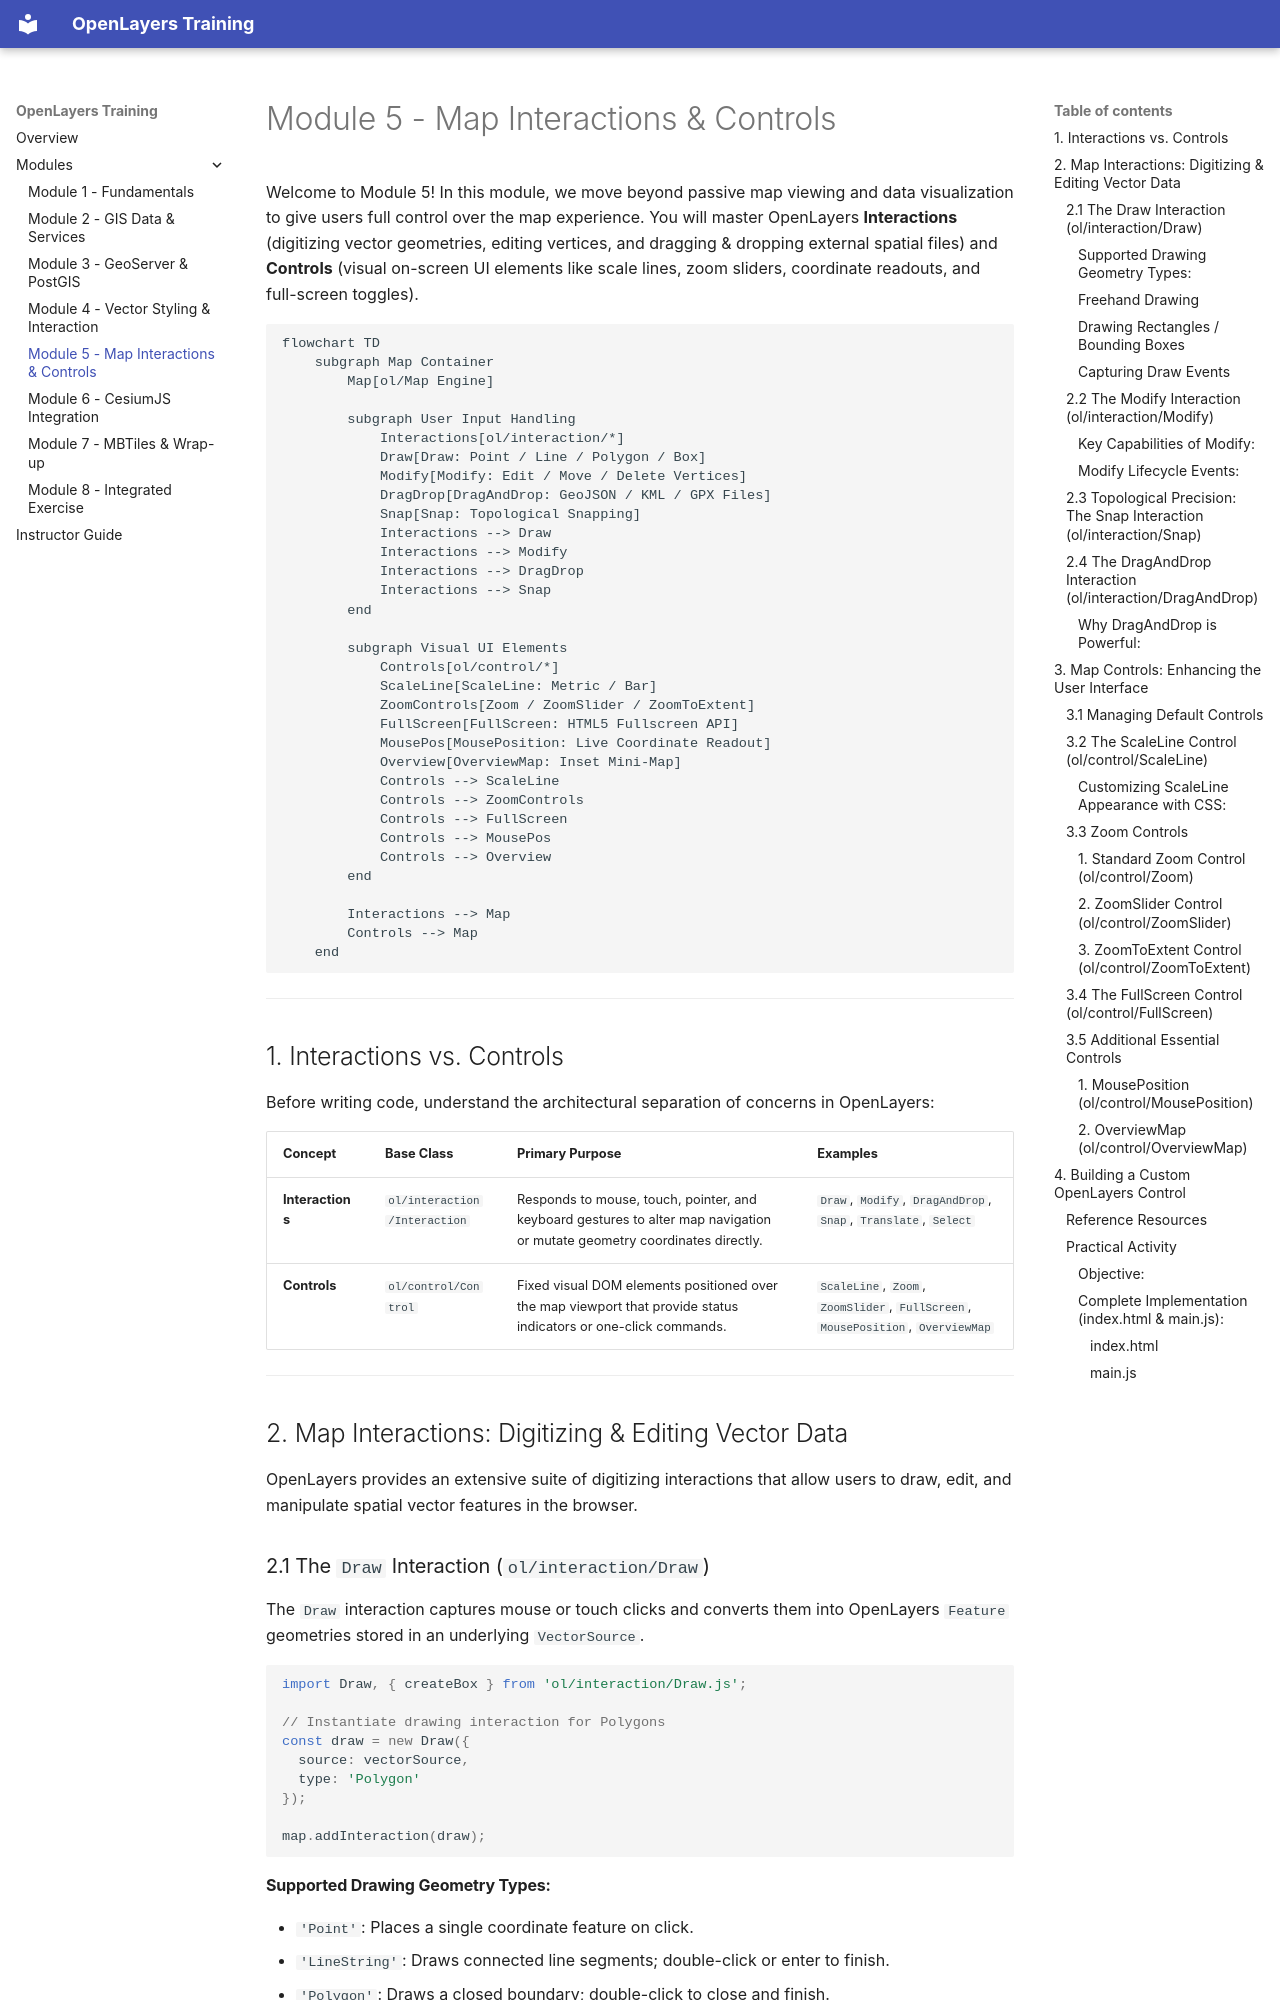

repository: rottengrapes/Trainings-openlayers · page: module-5/index.html · generator: mkdocs

# Module 5 - Map Interactions & Controls

Welcome to Module 5! In this module, we move beyond passive map viewing and data visualization to give users full control over the map experience. You will master OpenLayers **Interactions** (digitizing vector geometries, editing vertices, and dragging & dropping external spatial files) and **Controls** (visual on-screen UI elements like scale lines, zoom sliders, coordinate readouts, and full-screen toggles).

```mermaid
flowchart TD
    subgraph Map Container
        Map[ol/Map Engine]
        
        subgraph User Input Handling
            Interactions[ol/interaction/*]
            Draw[Draw: Point / Line / Polygon / Box]
            Modify[Modify: Edit / Move / Delete Vertices]
            DragDrop[DragAndDrop: GeoJSON / KML / GPX Files]
            Snap[Snap: Topological Snapping]
            Interactions --> Draw
            Interactions --> Modify
            Interactions --> DragDrop
            Interactions --> Snap
        end
        
        subgraph Visual UI Elements
            Controls[ol/control/*]
            ScaleLine[ScaleLine: Metric / Bar]
            ZoomControls[Zoom / ZoomSlider / ZoomToExtent]
            FullScreen[FullScreen: HTML5 Fullscreen API]
            MousePos[MousePosition: Live Coordinate Readout]
            Overview[OverviewMap: Inset Mini-Map]
            Controls --> ScaleLine
            Controls --> ZoomControls
            Controls --> FullScreen
            Controls --> MousePos
            Controls --> Overview
        end
        
        Interactions --> Map
        Controls --> Map
    end
```

---

## 1. Interactions vs. Controls

Before writing code, understand the architectural separation of concerns in OpenLayers:

| Concept | Base Class | Primary Purpose | Examples |
|---|---|---|---|
| **Interactions** | `ol/interaction/Interaction` | Responds to mouse, touch, pointer, and keyboard gestures to alter map navigation or mutate geometry coordinates directly. | `Draw`, `Modify`, `DragAndDrop`, `Snap`, `Translate`, `Select` |
| **Controls** | `ol/control/Control` | Fixed visual DOM elements positioned over the map viewport that provide status indicators or one-click commands. | `ScaleLine`, `Zoom`, `ZoomSlider`, `FullScreen`, `MousePosition`, `OverviewMap` |

---

## 2. Map Interactions: Digitizing & Editing Vector Data

OpenLayers provides an extensive suite of digitizing interactions that allow users to draw, edit, and manipulate spatial vector features in the browser.

### 2.1 The `Draw` Interaction (`ol/interaction/Draw`)

The `Draw` interaction captures mouse or touch clicks and converts them into OpenLayers `Feature` geometries stored in an underlying `VectorSource`.

```javascript
import Draw, { createBox } from 'ol/interaction/Draw.js';

// Instantiate drawing interaction for Polygons
const draw = new Draw({
  source: vectorSource,
  type: 'Polygon'
});

map.addInteraction(draw);
```
